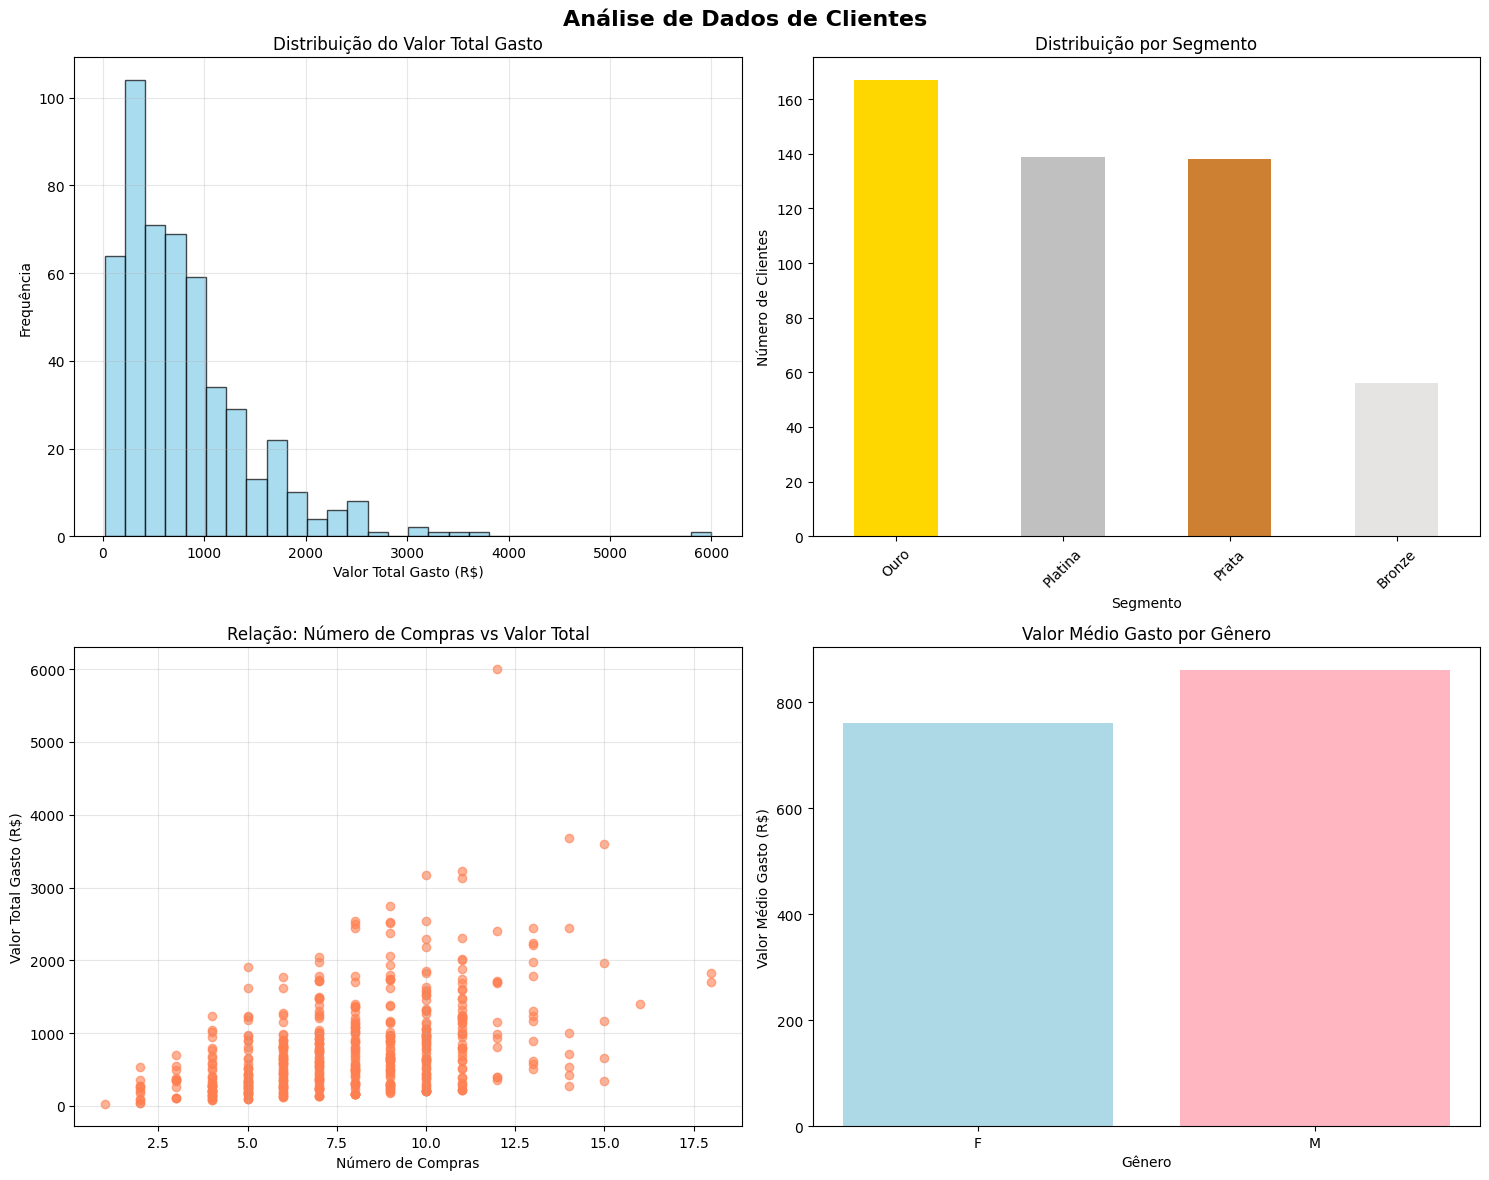

The script that saved this image:
import pandas as pd
import numpy as np
import matplotlib.pyplot as plt
import seaborn as sns

# Configuração para gráficos em português
plt.style.use("default")
sns.set_palette("husl")

print("=" * 60)
print("ANÁLISE DE DADOS DE CLIENTES")
print("=" * 60)

# 1. COLETA/GERAÇÃO DE DADOS SIMULADOS
print("\n1. GERANDO DADOS SIMULADOS DE CLIENTES...")

# Definindo parâmetros para dados realistas
np.random.seed(42)  # Para reproduzibilidade
n_clientes = 500

# Gerando dados demográficos
nomes = [f"Cliente_{i+1}" for i in range(n_clientes)]
idades = np.random.normal(35, 12, n_clientes).astype(int)
idades = np.clip(idades, 18, 80)  # Limitando entre 18 e 80 anos

generos = np.random.choice(["M", "F"], n_clientes, p=[0.45, 0.55])
cidades = np.random.choice(
    [
        "São Paulo",
        "Rio de Janeiro",
        "Belo Horizonte",
        "Porto Alegre",
        "Curitiba",
        "Salvador",
    ],
    n_clientes,
)

# Gerando dados de compras
num_compras = np.random.poisson(8, n_clientes)  # Média de 8 compras por cliente
num_compras = np.clip(num_compras, 1, 50)  # Mínimo 1, máximo 50

# Valor médio por compra (varia por cliente)
valor_medio_compra = np.random.gamma(2, 50, n_clientes)
valor_medio_compra = np.clip(valor_medio_compra, 20, 500)

# Calculando valor total gasto
valor_total_gasto = num_compras * valor_medio_compra

# Criando DataFrame principal
df_clientes = pd.DataFrame(
    {
        "nome": nomes,
        "idade": idades,
        "genero": generos,
        "cidade": cidades,
        "num_compras": num_compras,
        "valor_medio_compra": valor_medio_compra.round(2),
        "valor_total_gasto": valor_total_gasto.round(2),
    }
)

print(f"✓ Dados gerados para {n_clientes} clientes")
print("✓ Primeiras 5 linhas dos dados:")
print(df_clientes.head())

# 2. ANÁLISE DE DADOS
print("\n" + "=" * 60)
print("2. ANÁLISE DOS DADOS")
print("=" * 60)

# 2.1 Identificação dos clientes mais valiosos
print("\n2.1 CLIENTES MAIS VALIOSOS (Top 10)")
print("-" * 40)
top_clientes = df_clientes.nlargest(10, "valor_total_gasto")
print(top_clientes[["nome", "valor_total_gasto", "num_compras", "valor_medio_compra"]])

# 2.2 Análise da frequência de compra e valor médio
print("\n2.2 ANÁLISE DE FREQUÊNCIA E VALORES")
print("-" * 40)
estatisticas = {
    "Frequência de Compra": {
        "Média": df_clientes["num_compras"].mean(),
        "Mediana": df_clientes["num_compras"].median(),
        "Desvio Padrão": df_clientes["num_compras"].std(),
        "Mínimo": df_clientes["num_compras"].min(),
        "Máximo": df_clientes["num_compras"].max(),
    },
    "Valor Médio por Compra": {
        "Média": df_clientes["valor_medio_compra"].mean(),
        "Mediana": df_clientes["valor_medio_compra"].median(),
        "Desvio Padrão": df_clientes["valor_medio_compra"].std(),
        "Mínimo": df_clientes["valor_medio_compra"].min(),
        "Máximo": df_clientes["valor_medio_compra"].max(),
    },
    "Valor Total Gasto": {
        "Média": df_clientes["valor_total_gasto"].mean(),
        "Mediana": df_clientes["valor_total_gasto"].median(),
        "Desvio Padrão": df_clientes["valor_total_gasto"].std(),
        "Mínimo": df_clientes["valor_total_gasto"].min(),
        "Máximo": df_clientes["valor_total_gasto"].max(),
    },
}

for categoria, stats in estatisticas.items():
    print(f"\n{categoria}:")
    for stat, valor in stats.items():
        print(
            f"  {stat}: R$ {valor:.2f}"
            if "Valor" in categoria
            else f"  {stat}: {valor:.2f}"
        )

# 2.3 Segmentação de clientes por valor
print("\n2.3 SEGMENTAÇÃO DE CLIENTES")
print("-" * 40)

# Criando segmentos baseados no valor total gasto
df_clientes["segmento"] = pd.cut(
    df_clientes["valor_total_gasto"],
    bins=[0, 200, 500, 1000, float("inf")],
    labels=["Bronze", "Prata", "Ouro", "Platina"],
)

segmentos = df_clientes["segmento"].value_counts()
print("Distribuição por segmento:")
for seg, count in segmentos.items():
    percentual = (count / len(df_clientes)) * 100
    print(f"  {seg}: {count} clientes ({percentual:.1f}%)")

# 2.4 Análise por demografia
print("\n2.4 ANÁLISE DEMOGRÁFICA")
print("-" * 40)

# Por gênero
print("Gastos por Gênero:")
genero_stats = df_clientes.groupby("genero")["valor_total_gasto"].agg(
    ["mean", "median", "count"]
)
print(genero_stats)

# Por cidade
print("\nTop 3 Cidades por Valor Médio Gasto:")
cidade_stats = (
    df_clientes.groupby("cidade")["valor_total_gasto"]
    .agg(["mean", "count"])
    .sort_values("mean", ascending=False)
)
print(cidade_stats.head(3))

# 2.5 Identificação de padrões de comportamento
print("\n2.5 PADRÕES DE COMPORTAMENTO")
print("-" * 40)

# Correlação entre variáveis
print("Correlações importantes:")
correlacoes = df_clientes[
    ["idade", "num_compras", "valor_medio_compra", "valor_total_gasto"]
].corr()
print(f"Idade vs Valor Total: {correlacoes.loc['idade', 'valor_total_gasto']:.3f}")
print(
    f"Num Compras vs Valor Total: {correlacoes.loc['num_compras', 'valor_total_gasto']:.3f}"
)
print(
    f"Valor Médio vs Valor Total: {correlacoes.loc['valor_medio_compra', 'valor_total_gasto']:.3f}"
)

# Clientes de alto valor mas baixa frequência (oportunidade de retenção)
alto_valor_baixa_freq = df_clientes[
    (df_clientes["valor_total_gasto"] > df_clientes["valor_total_gasto"].quantile(0.75))
    & (df_clientes["num_compras"] < df_clientes["num_compras"].quantile(0.25))
]

print(f"\nClientes de alto valor mas baixa frequência: {len(alto_valor_baixa_freq)}")
print("(Oportunidade para programas de fidelidade)")

# 3. VISUALIZAÇÕES
print("\n" + "=" * 60)
print("3. GERANDO VISUALIZAÇÕES")
print("=" * 60)

# Configurando o layout dos gráficos
fig, axes = plt.subplots(2, 2, figsize=(15, 12))
fig.suptitle("Análise de Dados de Clientes", fontsize=16, fontweight="bold")

# Gráfico 1: Distribuição do valor total gasto
axes[0, 0].hist(
    df_clientes["valor_total_gasto"],
    bins=30,
    alpha=0.7,
    color="skyblue",
    edgecolor="black",
)
axes[0, 0].set_title("Distribuição do Valor Total Gasto")
axes[0, 0].set_xlabel("Valor Total Gasto (R$)")
axes[0, 0].set_ylabel("Frequência")
axes[0, 0].grid(True, alpha=0.3)

# Gráfico 2: Segmentação de clientes
segmentos.plot(
    kind="bar", ax=axes[0, 1], color=["#FFD700", "#C0C0C0", "#CD7F32", "#E5E4E2"]
)
axes[0, 1].set_title("Distribuição por Segmento")
axes[0, 1].set_xlabel("Segmento")
axes[0, 1].set_ylabel("Número de Clientes")
axes[0, 1].tick_params(axis="x", rotation=45)

# Gráfico 3: Relação entre número de compras e valor total
axes[1, 0].scatter(
    df_clientes["num_compras"],
    df_clientes["valor_total_gasto"],
    alpha=0.6,
    color="coral",
)
axes[1, 0].set_title("Relação: Número de Compras vs Valor Total")
axes[1, 0].set_xlabel("Número de Compras")
axes[1, 0].set_ylabel("Valor Total Gasto (R$)")
axes[1, 0].grid(True, alpha=0.3)

# Gráfico 4: Gastos por gênero
genero_gastos = df_clientes.groupby("genero")["valor_total_gasto"].mean()
axes[1, 1].bar(
    genero_gastos.index, genero_gastos.values, color=["lightblue", "lightpink"]
)
axes[1, 1].set_title("Valor Médio Gasto por Gênero")
axes[1, 1].set_xlabel("Gênero")
axes[1, 1].set_ylabel("Valor Médio Gasto (R$)")

plt.tight_layout()
plt.show()

# 4. RESUMO EXECUTIVO E RECOMENDAÇÕES
print("\n" + "=" * 60)
print("4. RESUMO EXECUTIVO E RECOMENDAÇÕES")
print("=" * 60)

print("\n📊 PRINCIPAIS INSIGHTS:")
print(
    f"• Valor médio gasto por cliente: R$ {df_clientes['valor_total_gasto'].mean():.2f}"
)
print(f"• Número médio de compras por cliente: {df_clientes['num_compras'].mean():.1f}")
print(f"• Ticket médio: R$ {df_clientes['valor_medio_compra'].mean():.2f}")
print(
    f"• {len(df_clientes[df_clientes['segmento'] == 'Platina'])} clientes no segmento Platina (mais valiosos)"
)

print("\n🎯 OPORTUNIDADES IDENTIFICADAS:")
print(f"• {len(alto_valor_baixa_freq)} clientes de alto valor com baixa frequência")
print("• Potencial para programas de fidelidade e retenção")
print("• Segmentação clara permite estratégias personalizadas")

print("\n💡 RECOMENDAÇÕES:")
print("1. Implementar programa VIP para clientes Platina")
print("2. Campanhas de reativação para clientes de baixa frequência")
print("3. Análise mais detalhada dos padrões sazonais")
print("4. Personalização de ofertas por segmento")

print("\n" + "=" * 60)
print("ANÁLISE CONCLUÍDA COM SUCESSO!")
print("=" * 60)
